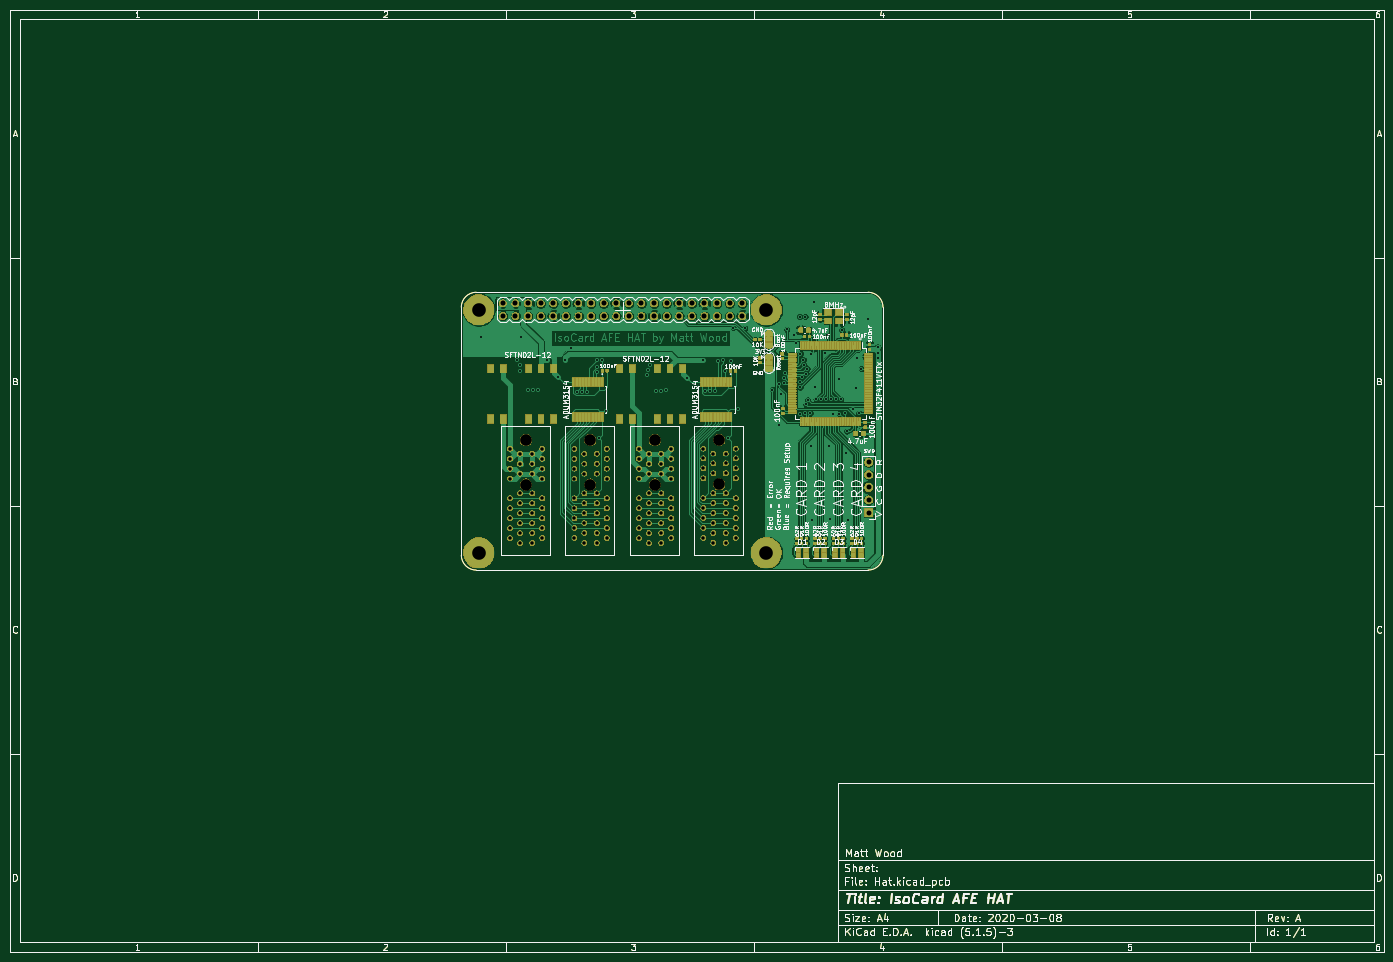
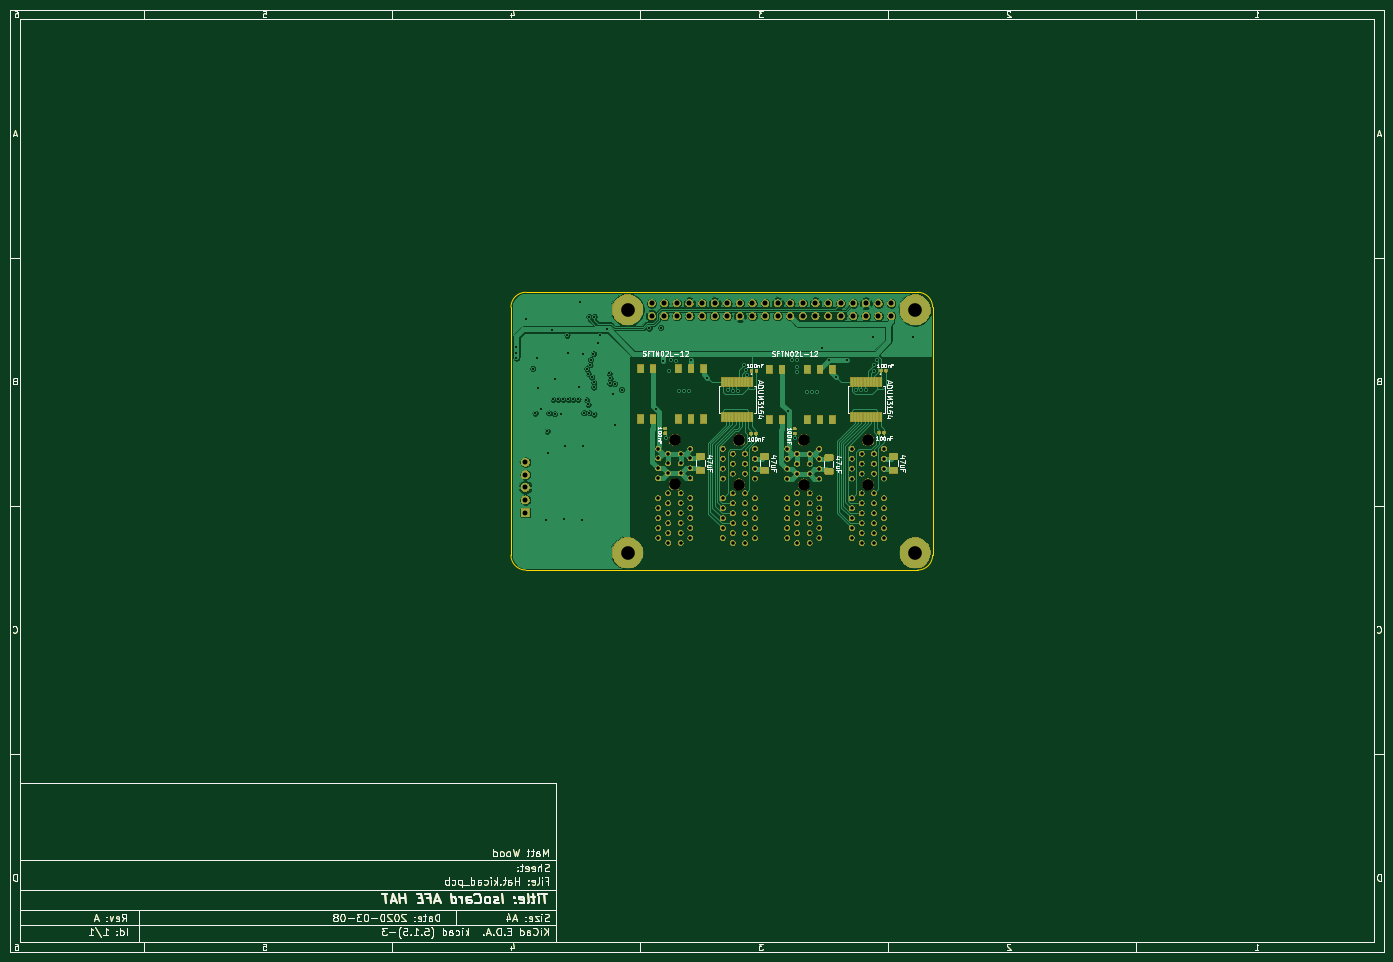
Circuit board: 13 layer files. Board 277.0 x 190.0 mm.
- bottom_copper: Hat-B_Cu.gbr (212511 bytes)
- bottom_mask: Hat-B_Mask.gbr (271319 bytes)
- paste: Hat-B_Paste.gbr (75125 bytes)
- bottom_silk: Hat-B_SilkS.gbr (59525 bytes)
- outline: Hat-Edge_Cuts.gbr (38835 bytes)
- top_copper: Hat-F_Cu.gbr (562184 bytes)
- top_mask: Hat-F_Mask.gbr (371371 bytes)
- paste: Hat-F_Paste.gbr (306641 bytes)
- top_silk: Hat-F_SilkS.gbr (120903 bytes)
- inner_copper: Hat-In1_Cu.gbr (181470 bytes)
- inner_copper: Hat-In2_Cu.gbr (189052 bytes)
- drill: Hat-NPTH.drl (406 bytes)
- drill: Hat-PTH.drl (4916 bytes)

=== bottom_copper: Hat-B_Cu.gbr (212511 bytes, source omitted) ===
=== bottom_mask: Hat-B_Mask.gbr (271319 bytes, source omitted) ===
=== paste: Hat-B_Paste.gbr (75125 bytes, source omitted) ===
=== bottom_silk: Hat-B_SilkS.gbr (59525 bytes, source omitted) ===
=== outline: Hat-Edge_Cuts.gbr (38835 bytes, source omitted) ===
=== top_copper: Hat-F_Cu.gbr (562184 bytes, source omitted) ===
=== top_mask: Hat-F_Mask.gbr (371371 bytes, source omitted) ===
=== paste: Hat-F_Paste.gbr (306641 bytes, source omitted) ===
=== top_silk: Hat-F_SilkS.gbr (120903 bytes, source omitted) ===
=== inner_copper: Hat-In1_Cu.gbr (181470 bytes, source omitted) ===
=== inner_copper: Hat-In2_Cu.gbr (189052 bytes, source omitted) ===
=== drill: Hat-NPTH.drl ===
M48
; DRILL file {KiCad (5.1.5)-3} date 08/03/2020 21:12:34
; FORMAT={-:-/ absolute / inch / decimal}
; #@! TF.CreationDate,2020-03-08T21:12:34+00:00
; #@! TF.GenerationSoftware,Kicad,Pcbnew,(5.1.5)-3
; #@! TF.FileFunction,NonPlated,1,4,NPTH
FMAT,2
INCH
T1C0.0925
%
G90
G05
T1
X4.4882Y-3.8091
X4.4882Y-4.1634
X6.0236Y-3.8075
X6.0236Y-4.1618
X5.5118Y-3.8091
X5.5118Y-4.1634
X5.0Y-3.8091
X5.0Y-4.1634
T0
M30

=== drill: Hat-PTH.drl ===
M48
; DRILL file {KiCad (5.1.5)-3} date 08/03/2020 21:12:33
; FORMAT={-:-/ absolute / inch / decimal}
; #@! TF.CreationDate,2020-03-08T21:12:33+00:00
; #@! TF.GenerationSoftware,Kicad,Pcbnew,(5.1.5)-3
; #@! TF.FileFunction,Plated,1,4,PTH
FMAT,2
INCH
T1C0.0157
T2C0.0276
T3C0.0394
T4C0.0400
T5C0.1083
%
G90
G05
T1
X4.1339Y-2.9921
X4.4213Y-3.1772
X4.4409Y-3.2126
X4.4409Y-3.2598
X4.4488Y-2.9921
X4.5039Y-3.4134
X4.5434Y-3.4142
X4.5828Y-3.4133
X4.6575Y-3.1772
X4.7402Y-3.311
X4.7992Y-3.1772
X4.8504Y-3.0787
X4.8976Y-3.4291
X4.9353Y-3.426
X4.973Y-3.4279
X5.0512Y-3.2717
X5.0529Y-3.2279
X5.0539Y-3.1791
X5.0709Y-3.7953
X5.0945Y-3.1772
X5.1249Y-3.5795
X5.4484Y-3.2908
X5.4561Y-3.253
X5.4722Y-3.2155
X5.5236Y-3.4213
X5.5615Y-3.42
X5.5991Y-3.4165
X5.7638Y-3.315
X5.8926Y-3.1748
X5.9134Y-3.4252
X5.9528Y-3.4252
X5.9906Y-3.4252
X6.0118Y-3.185
X6.0551Y-3.1772
X6.0654Y-3.2638
X6.0945Y-3.7953
X6.1142Y-3.1856
X6.1339Y-2.9173
X6.1732Y-3.563
X6.2263Y-2.9236
X6.4449Y-3.4094
X6.4999Y-3.3636
X6.5Y-3.689
X6.5118Y-3.4488
X6.5348Y-3.3215
X6.5377Y-3.3616
X6.5435Y-3.2821
X6.5591Y-2.9331
X6.6142Y-2.9803
X6.6339Y-3.0433
X6.6614Y-2.8307
X6.6644Y-3.6049
X6.6646Y-3.3524
X6.6654Y-3.3901
X6.6677Y-3.1259
X6.6814Y-3.312
X6.6913Y-3.1735
X6.6954Y-3.2141
X6.7008Y-3.5945
X6.7047Y-2.8307
X6.7092Y-3.2828
X6.7104Y-3.5272
X6.7208Y-3.2444
X6.7244Y-3.4921
X6.7441Y-3.5945
X6.752Y-3.1299
X6.752Y-3.8543
X6.7559Y-4.4449
X6.7756Y-2.7165
X6.7835Y-3.3858
X6.7913Y-3.4882
X6.8293Y-3.4884
X6.8661Y-3.122
X6.8671Y-3.4882
X6.878Y-2.9803
X6.8937Y-3.8543
X6.9016Y-4.437
X6.9094Y-3.4882
X6.9291Y-3.6024
X6.9488Y-3.4882
X6.9724Y-3.3228
X6.9764Y-3.6024
X6.9882Y-3.4882
X6.9961Y-2.937
X7.0213Y-3.5956
X7.0315Y-3.9094
X7.0354Y-3.7402
X7.0472Y-4.4449
X7.0866Y-3.5669
X7.1102Y-3.3937
X7.1181Y-3.1614
X7.1316Y-3.5972
X7.1496Y-3.2441
X7.2047Y-2.8504
X7.2795Y-3.0748
X7.2795Y-3.1181
X7.2795Y-3.1614
T2
X4.3626Y-3.8795
X4.3626Y-3.9583
X4.3626Y-4.037
X4.3626Y-4.1157
X4.3626Y-4.2732
X4.3626Y-4.352
X4.3626Y-4.4307
X4.3626Y-4.5094
X4.3626Y-4.5882
X4.4413Y-3.9189
X4.4413Y-3.9976
X4.4413Y-4.0764
X4.4413Y-4.2339
X4.4413Y-4.3126
X4.4413Y-4.3913
X4.4413Y-4.4701
X4.4413Y-4.5488
X4.4413Y-4.6276
X4.5398Y-3.9189
X4.5398Y-3.9976
X4.5398Y-4.0764
X4.5398Y-4.2339
X4.5398Y-4.3126
X4.5398Y-4.3913
X4.5398Y-4.4701
X4.5398Y-4.5488
X4.5398Y-4.6276
X4.6185Y-3.8795
X4.6185Y-3.9583
X4.6185Y-4.037
X4.6185Y-4.1157
X4.6185Y-4.2732
X4.6185Y-4.352
X4.6185Y-4.4307
X4.6185Y-4.5094
X4.6185Y-4.5882
X5.898Y-3.878
X5.898Y-3.9567
X5.898Y-4.0354
X5.898Y-4.1142
X5.898Y-4.2717
X5.898Y-4.3504
X5.898Y-4.4291
X5.898Y-4.5079
X5.898Y-4.5866
X5.9768Y-3.9173
X5.9768Y-3.9961
X5.9768Y-4.0748
X5.9768Y-4.2323
X5.9768Y-4.311
X5.9768Y-4.3898
X5.9768Y-4.4685
X5.9768Y-4.5472
X5.9768Y-4.626
X6.0752Y-3.9173
X6.0752Y-3.9961
X6.0752Y-4.0748
X6.0752Y-4.2323
X6.0752Y-4.311
X6.0752Y-4.3898
X6.0752Y-4.4685
X6.0752Y-4.5472
X6.0752Y-4.626
X6.1539Y-3.878
X6.1539Y-3.9567
X6.1539Y-4.0354
X6.1539Y-4.1142
X6.1539Y-4.2717
X6.1539Y-4.3504
X6.1539Y-4.4291
X6.1539Y-4.5079
X6.1539Y-4.5866
X5.3862Y-3.8795
X5.3862Y-3.9583
X5.3862Y-4.037
X5.3862Y-4.1157
X5.3862Y-4.2732
X5.3862Y-4.352
X5.3862Y-4.4307
X5.3862Y-4.5094
X5.3862Y-4.5882
X5.465Y-3.9189
X5.465Y-3.9976
X5.465Y-4.0764
X5.465Y-4.2339
X5.465Y-4.3126
X5.465Y-4.3913
X5.465Y-4.4701
X5.465Y-4.5488
X5.465Y-4.6276
X5.5634Y-3.9189
X5.5634Y-3.9976
X5.5634Y-4.0764
X5.5634Y-4.2339
X5.5634Y-4.3126
X5.5634Y-4.3913
X5.5634Y-4.4701
X5.5634Y-4.5488
X5.5634Y-4.6276
X5.6421Y-3.8795
X5.6421Y-3.9583
X5.6421Y-4.037
X5.6421Y-4.1157
X5.6421Y-4.2732
X5.6421Y-4.352
X5.6421Y-4.4307
X5.6421Y-4.5094
X5.6421Y-4.5882
X4.8744Y-3.8795
X4.8744Y-3.9583
X4.8744Y-4.037
X4.8744Y-4.1157
X4.8744Y-4.2732
X4.8744Y-4.352
X4.8744Y-4.4307
X4.8744Y-4.5094
X4.8744Y-4.5882
X4.9531Y-3.9189
X4.9531Y-3.9976
X4.9531Y-4.0764
X4.9531Y-4.2339
X4.9531Y-4.3126
X4.9531Y-4.3913
X4.9531Y-4.4701
X4.9531Y-4.5488
X4.9531Y-4.6276
X5.0516Y-3.9189
X5.0516Y-3.9976
X5.0516Y-4.0764
X5.0516Y-4.2339
X5.0516Y-4.3126
X5.0516Y-4.3913
X5.0516Y-4.4701
X5.0516Y-4.5488
X5.0516Y-4.6276
X5.1303Y-3.8795
X5.1303Y-3.9583
X5.1303Y-4.037
X5.1303Y-4.1157
X5.1303Y-4.2732
X5.1303Y-4.352
X5.1303Y-4.4307
X5.1303Y-4.5094
X5.1303Y-4.5882
T3
X7.2087Y-3.9858
X7.2087Y-4.0858
X7.2087Y-4.1858
X7.2087Y-4.2858
X7.2087Y-4.3858
T4
X4.3059Y-2.7256
X4.3059Y-2.8256
X4.4059Y-2.7256
X4.4059Y-2.8256
X4.5059Y-2.7256
X4.5059Y-2.8256
X4.6059Y-2.7256
X4.6059Y-2.8256
X4.7059Y-2.7256
X4.7059Y-2.8256
X4.8059Y-2.7256
X4.8059Y-2.8256
X4.9059Y-2.7256
X4.9059Y-2.8256
X5.0059Y-2.7256
X5.0059Y-2.8256
X5.1059Y-2.7256
X5.1059Y-2.8256
X5.2059Y-2.7256
X5.2059Y-2.8256
X5.3059Y-2.7256
X5.3059Y-2.8256
X5.4059Y-2.7256
X5.4059Y-2.8256
X5.5059Y-2.7256
X5.5059Y-2.8256
X5.6059Y-2.7256
X5.6059Y-2.8256
X5.7059Y-2.7256
X5.7059Y-2.8256
X5.8059Y-2.7256
X5.8059Y-2.8256
X5.9059Y-2.7256
X5.9059Y-2.8256
X6.0059Y-2.7256
X6.0059Y-2.8256
X6.1059Y-2.7256
X6.1059Y-2.8256
X6.2059Y-2.7256
X6.2059Y-2.8256
T5
X4.1142Y-2.7756
X4.1142Y-4.7047
X6.3976Y-2.7756
X6.3976Y-4.7047
T0
M30
